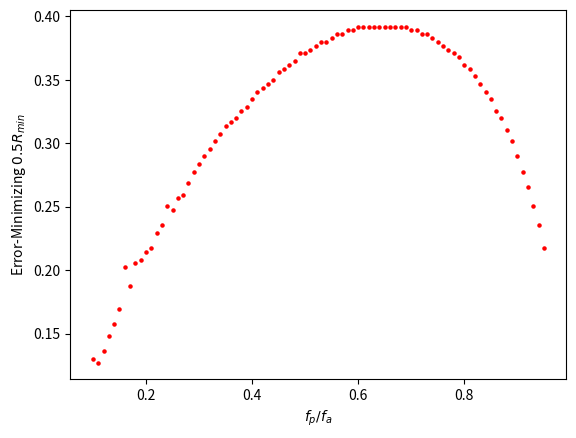

This figure's Python source:
import numpy as np
import matplotlib.pyplot as plt
import scipy


def matrix(r, s, o, n):
    def gaussian(r, sd):
        return np.e ** (-r ** 2 / (2 * sd ** 2))

    M = []
    for i in range(n):
        row = [gaussian(i * r, s)]
        for j in range(1, n):
            row.append(gaussian((i - j) * r, s) + gaussian((i + j) * r, s))
        row.append(gaussian(i * r, o))
        M.append(row)
    return M


def system(r, s, o, n):
    def gaussian(r, sd):
        return np.e ** (-r ** 2 / (2 * sd ** 2))

    A = []
    b = []
    for i in range(n):
        row = [gaussian(i * r, s)]
        for j in range(1, n):
            row.append(gaussian((i - j) * r, s) + gaussian((i + j) * r, s))
        b.append(gaussian(i * r, o))
        A.append(row)
    print(A, b)
    return A, b


def coefficients(r, s, o, n):
    def gaussian(r, sd):
        return np.e ** (-r ** 2 / (2 * sd ** 2))

    A = []
    b = []
    for i in range(n):
        row = [gaussian(i * r, s)]
        for j in range(1, n):
            row.append(gaussian((i - j) * r, s) + gaussian((i + j) * r, s))
        b.append(gaussian(i * r, o))
        A.append(row)
    return np.linalg.solve(A, b)

def general_approximation(u, fwhm_target, fwhm_approximator, n, r, r_min, r_max, dr, plot=True):
    def gaussian(x, u, s):
        N = 1 / (s * np.sqrt(2 * np.pi))
        exp = np.e ** (-(x - u) ** 2 / (2 * s ** 2))
        return N * exp
    def gaussian_norm(s):
        return 1 / (s * np.sqrt(2 * np.pi))
    def unit_gaussian(x, u, s):
        exp = np.e ** (-(x - u) ** 2 / (2 * s ** 2))
        return exp
    def get_std(fwhm):
        return fwhm / (2 * np.sqrt(2 * np.log(2)))

    o = get_std(fwhm_target)
    s = get_std(fwhm_approximator)

    a = coefficients(r, s, o, n)

    r_n = int(((r_max - r_min) / dr) + 1)
    x = np.linspace(r_min, r_max, r_n)
    g_target = gaussian(x, u, o)
    c = gaussian_norm(o)

    g_components = [None for i in range(2*n - 1)]

    g_components[0] = c * a[0] * unit_gaussian(x, u, s)
    for i in range(1, n):
        g_components[i] = c * a[i] * unit_gaussian(x, u + i * r, s)
        g_components[-i] = c * a[i] * unit_gaussian(x, u - i * r, s)

    g_approx = sum(g_components)
    error = g_approx - g_target

    if plot:
        for g_component in g_components:
            plt.plot(x, g_component, color='k', linestyle=':')

        plt.plot(x, g_approx, color='b')

        sep = 5
        plt.scatter(x[::sep], g_target[::sep], color='r', s=5)

        plt.plot(x, error, color='r')

        plt.show()

    return max(error), max(error/g_target)


def error_plots():
    s = np.linspace(0.1, 0.9, 9)
    fig = plt.figure(figsize=(9, 9))
    axs = []
    for i in range(9):
        axs.append(fig.add_subplot(3, 3, i + 1))

    k = 0
    for si in s:
        r = np.linspace(0.1, 1, 300)
        errors = []
        for ri in r:
            abs_error, rel_error = general_approximation(0, 1, si, 2, ri, -4, 4, 0.01, plot=False)
            errors.append(rel_error)
        errors = np.array(errors)
        min_idx = r[errors == min(errors)][0]
        axs[k].plot(r, errors)
        mi = axs[k].axvline(min_idx, linestyle='--', color='k', label=f'$0.{int(min_idx * 1000)}$')
        axs[k].set_title(f'$f_p/f_a = 0.{int(si * 10)}$')
        axs[k].set_xlabel('$0.5 R_{min}$')
        axs[k].set_ylabel('Relative Error (%)')
        axs[k].legend(handles=[mi], loc='upper left')
        k += 1
    fig.tight_layout()
    plt.show()


if __name__ == '__main__':
    s = np.linspace(0.1, 0.95, 86)
    mis = []
    k = 0
    for si in s:
        r = np.linspace(0.1, 1, 300)
        errors = []
        for ri in r:
            abs_error, rel_error = general_approximation(0, 1, si, 2, ri, -4, 4, 0.01, plot=False)
            errors.append(rel_error)
        errors = np.array(errors)
        min_idx = r[errors == min(errors)][0]
        mis.append(min_idx)
        k += 1
    params, cov = scipy.optimize.curve_fit(lambda x, a, loc, scale: scipy.stats.skewnorm.pdf(x=0.5-x, a=a, loc=loc, scale=scale), s, mis)
    plt.scatter(s, mis, color='r', s=5)
    plt.plot()
    plt.xlabel(f'$f_p/f_a$')
    plt.ylabel('Error-Minimizing $0.5R_{min}$')
    plt.show()
